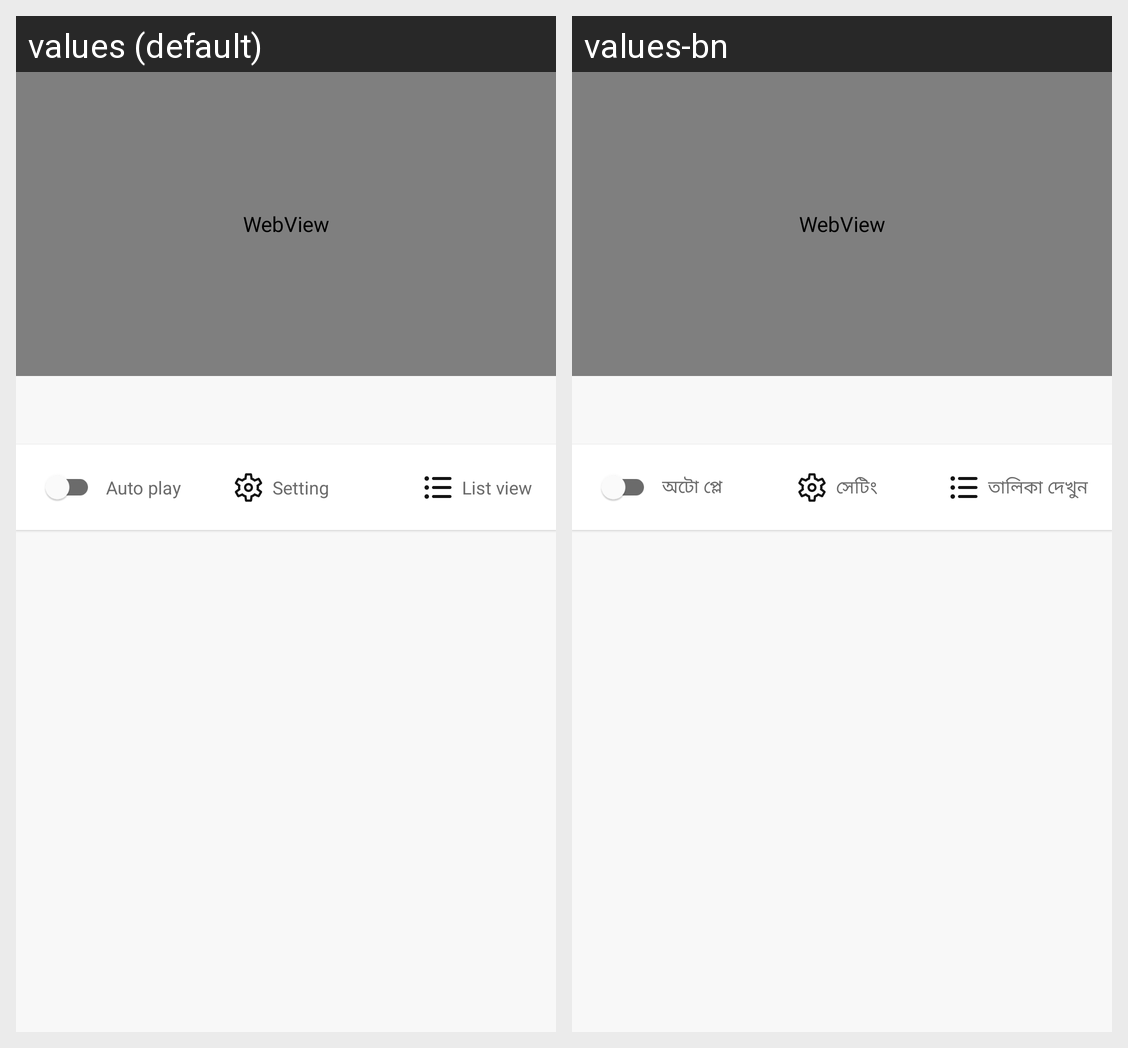

For this localized Android screen grid, give each drawn string resource with its value in every locale shown.
Android screen res/layout/fragment_boyan_video.xml rendered under 2 locales, left to right: values (default), values-bn. Device: Nexus 5 (rendered at 1080×1920; each locale shown at half size, 540×960, under a caption strip naming it); theme Theme.MaterialComponents.DayNight.NoActionBar.
Strings drawn on this screen, with the default value and each locale's value (text and hints the layout hard-codes, and strings that could not be matched under every locale, appear in the picture but are not listed):

auto_play
  values: Auto play
  values-bn: অটো প্লে

setting
  values: Setting
  values-bn: সেটিং

list_view
  values: List view
  values-bn: তালিকা দেখুন
